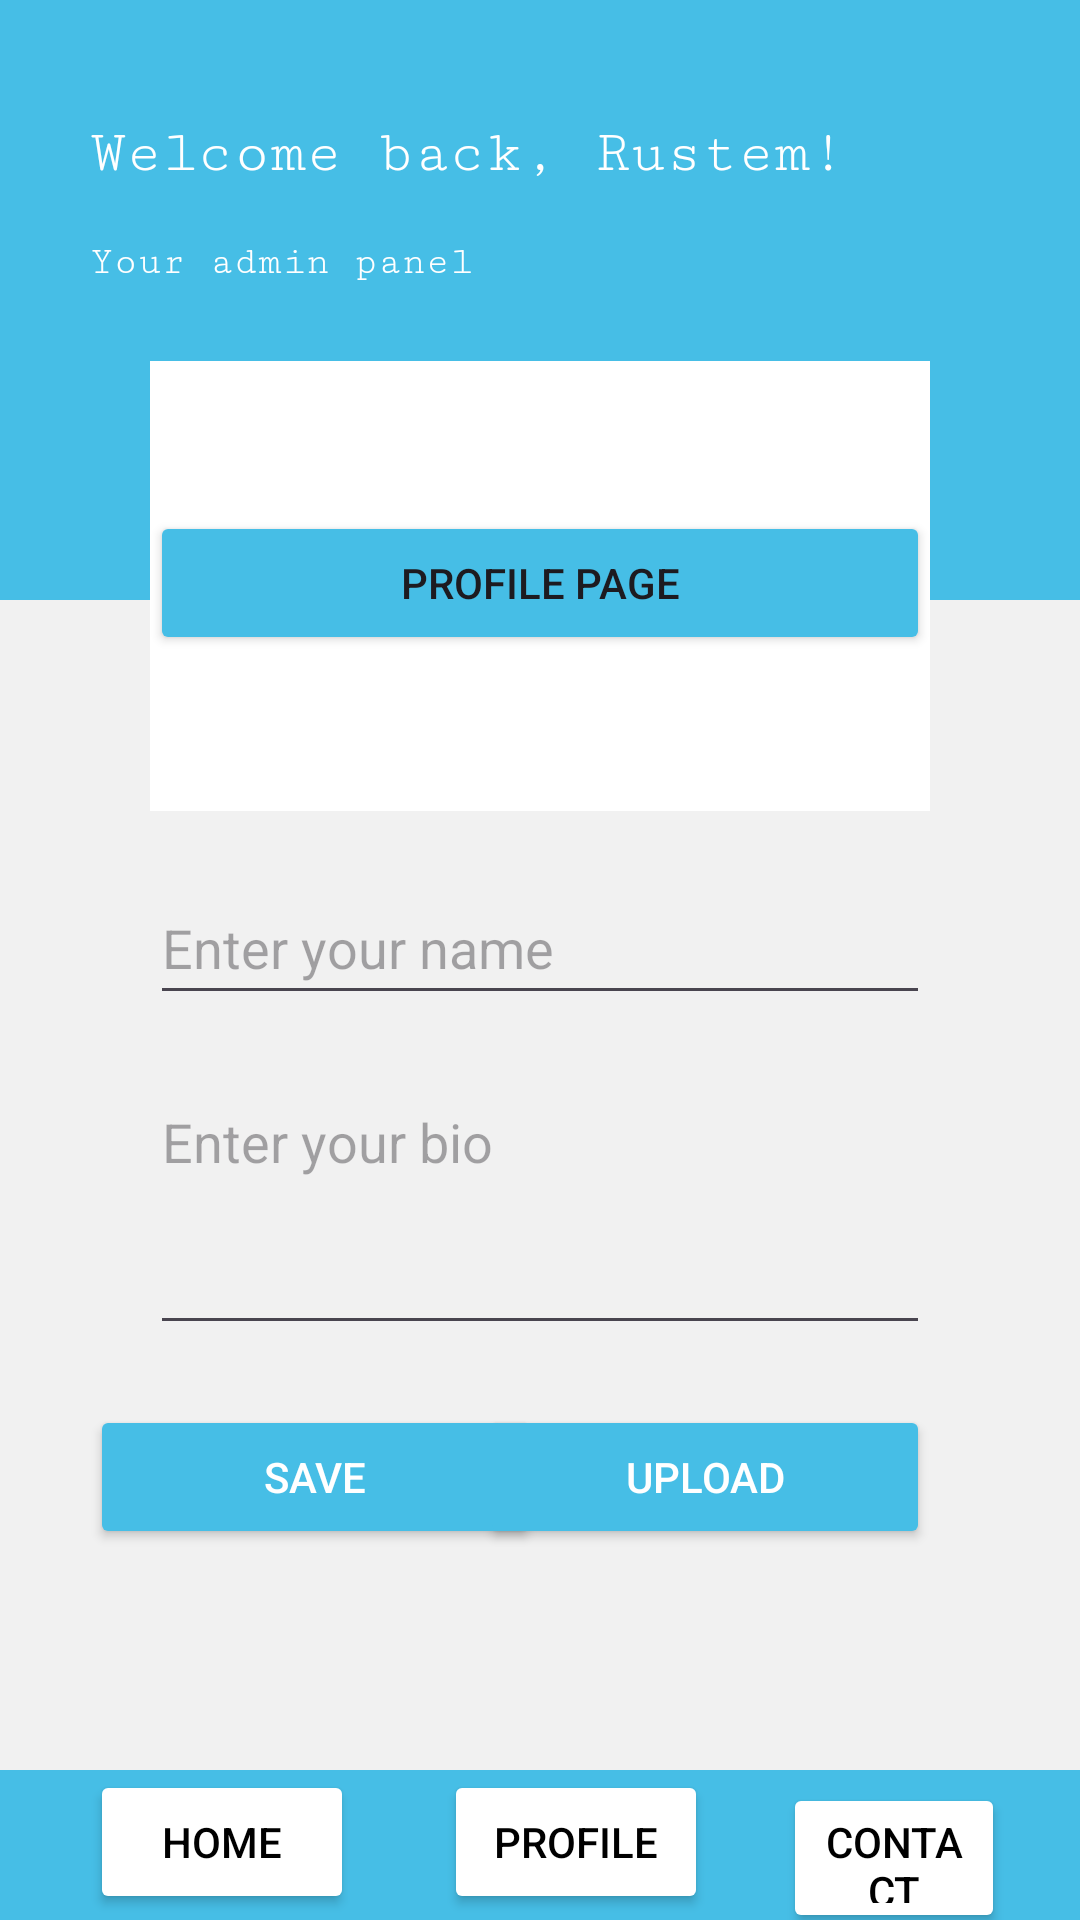

The Android layout XML behind this screen, and the referenced resources:
<!-- AndroidManifest.xml: application theme Theme.MakingDesignProject -->
<!-- res/layout/activity_main.xml -->
<?xml version="1.0" encoding="utf-8"?>
<RelativeLayout xmlns:android="http://schemas.android.com/apk/res/android"
    xmlns:app="http://schemas.android.com/apk/res-auto"
    xmlns:tools="http://schemas.android.com/tools"
    android:layout_width="match_parent"
    android:layout_height="match_parent"
    tools:context=".MainActivity"
    android:background="#f1f1f1"
    >

    <RelativeLayout
        android:id="@+id/upper_bg"
        android:layout_width="match_parent"
        android:layout_height="200dp"
        android:background="#46BEE6"
        >

        <TextView
            android:layout_width="wrap_content"
            android:layout_height="wrap_content"
            android:text="Welcome back, Rustem!"
            android:textColor="@color/cardview_light_background"
            android:fontFamily="serif-monospace"
           android:textSize="20dp"
            android:layout_marginTop="40dp"
            android:layout_marginStart="30dp"
            />

        <TextView
            android:layout_width="wrap_content"
            android:layout_height="wrap_content"
            android:layout_marginStart="30dp"
            android:layout_marginTop="80dp"
            android:fontFamily="serif-monospace"
            android:text="Your admin panel"
            android:textColor="@color/cardview_light_background"
            android:textSize="13dp"
            tools:ignore="TextSizeCheck" />

    </RelativeLayout>

    <RelativeLayout
        android:id="@+id/main_box"
        android:layout_width="match_parent"
        android:layout_height="150dp"
        android:layout_below="@+id/upper_bg"
        android:layout_marginHorizontal="50dp"
        android:layout_marginTop="-80dp"
        android:background="@color/white">

        <Button
            android:layout_width="match_parent"
            android:layout_height="wrap_content"
            android:layout_marginTop="50dp"
            android:backgroundTint="#46BEE6"
            android:text="Profile page" />

    </RelativeLayout>

    <EditText
        android:id="@+id/user_name_field"
        android:layout_width="match_parent"
        android:layout_height="wrap_content"
        android:layout_below="@+id/main_box"
        android:layout_marginHorizontal="50dp"
        android:layout_marginTop="20dp"

        android:ems="10"
        android:hint="Enter your name"
        android:inputType="textPersonName"
        android:minHeight="48dp" />

    <EditText
        android:id="@+id/user_bio_field"
        android:layout_width="match_parent"
        android:layout_height="90dp"
        android:layout_below="@+id/user_name_field"
        android:layout_marginHorizontal="50dp"
        android:layout_marginTop="20dp"
        android:ems="10"
        android:gravity="start|top"
        android:inputType="textMultiLine"
        android:layout_marginBottom="20dp"
        android:hint="Enter your bio"
        />

    <Button
        android:layout_width="150dp"
        android:layout_height="wrap_content"
        android:layout_below="@id/user_bio_field"
        android:layout_marginStart="30dp"
        android:layout_marginEnd="30dp"
        android:layout_marginBottom="30dp"
        android:backgroundTint="#46BEE6"
        android:onClick="saveData"
        android:text="Save"
        android:textColor="@color/white" />

    <Button
        android:layout_width="150dp"
        android:layout_height="wrap_content"
        android:layout_below="@id/user_bio_field"
        android:layout_alignParentEnd="true"
        android:layout_marginEnd="50dp"
        android:layout_marginBottom="50dp"
        android:backgroundTint="#46BEE6"
        android:onClick="getData"
        android:text="Upload"
        android:textColor="@color/white" />

    <LinearLayout
        android:layout_width="match_parent"
        android:layout_height="50dp"
        android:layout_alignParentBottom="true"
        android:orientation="horizontal"
        android:background="#46BEE6"
        >
        <Button
            android:layout_width="wrap_content"
            android:layout_height="wrap_content"
            android:layout_marginHorizontal="30dp"
            android:layout_marginTop="0dp"
            android:backgroundTint="#FFFFFF"
            android:text="Home"
            android:textColor="@color/black"
            />

        <Button
            android:layout_width="wrap_content"
            android:layout_height="wrap_content"
            android:layout_marginTop="0dp"
            android:backgroundTint="#FFFFFF"
            android:onClick="goWeb"
            android:text="Profile"
            android:textColor="@color/black" />

        <Button
            android:layout_width="wrap_content"
            android:layout_height="wrap_content"
            android:layout_marginHorizontal="25dp"
            android:layout_marginTop="0dp"
            android:backgroundTint="#FFFFFF"
            android:onClick="goContacts"
            android:text="Contact"
            android:textColor="@color/black" />


    </LinearLayout>




</RelativeLayout>
<!-- resources referenced by this layout -->
<resources>
  <style name="Theme.MakingDesignProject" parent="Base.Theme.MakingDesignProject" />
  <style name="Base.Theme.MakingDesignProject" parent="Theme.Material3.DayNight.NoActionBar">
          
          
      </style>
  <!-- not gathered from this repository: default colours our renderer supplied (Android Studio template values) -->
  <color name="black">#FF000000</color>
  <color name="white">#FFFFFFFF</color>
</resources>
